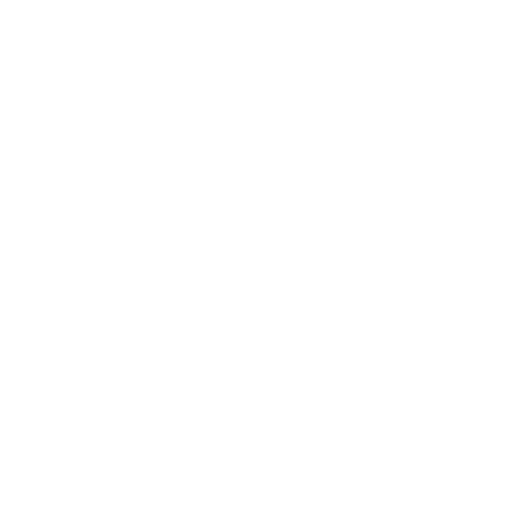
t = 0.00 s
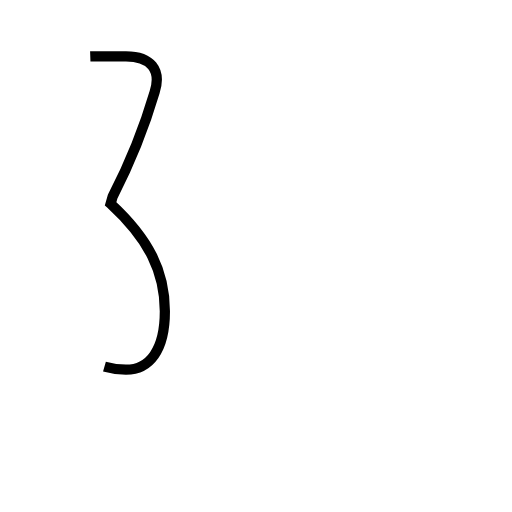
t = 1.28 s
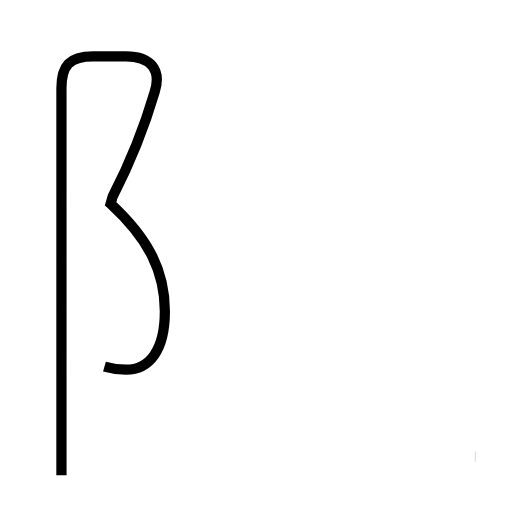
t = 2.56 s
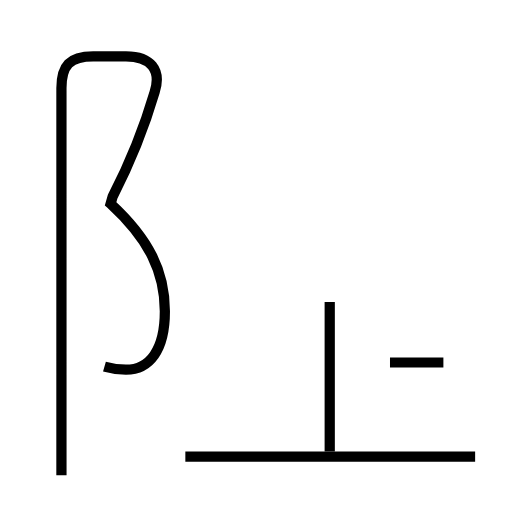
t = 4.00 s
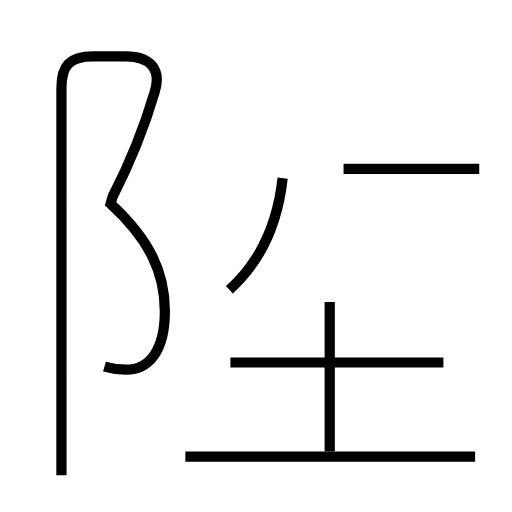
t = 5.24 s
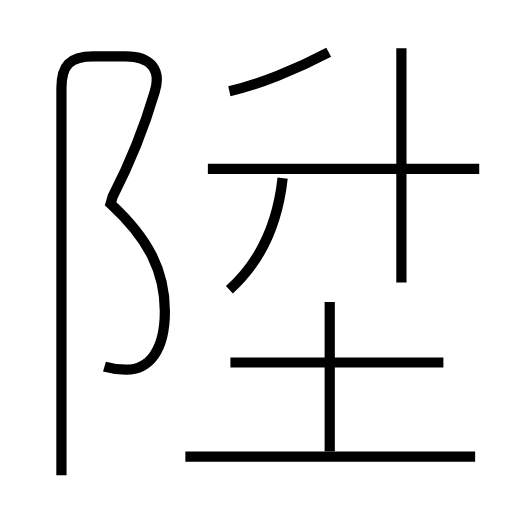
t = 6.64 s

The animated SVG that drew these frames (rendered in a browser with its animation timeline set to each time). Animation: 8 SMIL elements (animate=8); one cycle of 6.64 s.

<?xml version='1.0' encoding='utf-8'?>
<svg viewBox="0.0 -6.0 50.0 50.0" version="1.1" xmlns="http://www.w3.org/2000/svg"><rect x="-1000" y="-1000" width="2000" height="2000" stroke="white" fill="white" /><g style="fill:none;stroke:#000000;stroke-width:1"><path d="M 10.2 -8.2 C 10.9 -8.0 11.5 -7.9 12.3 -7.9 C 14.6 -7.9 16.1 -9.8 16.1 -13.6 C 16.1 -17.4 14.6 -20.6 10.8 -24.1 L 11.0 -24.8 C 12.6 -27.9 14.1 -31.6 15.1 -35.0 C 15.8 -37.2 14.7 -38.5 12.3 -38.5 L 9.1 -38.5 C 6.8 -38.5 6.0 -37.6 6.0 -35.4 L 6.0 2.4 " transform="translate(0.0 38.0)" stroke-dasharray="85.35170463626197" stroke-dashoffset="85.35170463626197"><animate attributeName="stroke-dashoffset" from="85.35170463626197" to="0" dur="2.5605511390878593s" begin="0s" fill="freeze" /></path><path d="M 46.4 0.6 L 18.1 0.6 " transform="translate(0.0 38.0)" stroke-dasharray="28.299999999999997" stroke-dashoffset="28.299999999999997"><animate attributeName="stroke-dashoffset" from="28.299999999999997" to="0" dur="0.8489999999999999s" begin="2.5605511390878593s" fill="freeze" /></path><path d="M 32.2 0.1 L 32.2 -14.5 " transform="translate(0.0 38.0)" stroke-dasharray="14.6" stroke-dashoffset="14.6"><animate attributeName="stroke-dashoffset" from="14.6" to="0" dur="0.438s" begin="3.409551139087859s" fill="freeze" /></path><path d="M 43.3 -8.6 L 22.5 -8.6 " transform="translate(0.0 38.0)" stroke-dasharray="20.799999999999997" stroke-dashoffset="20.799999999999997"><animate attributeName="stroke-dashoffset" from="20.799999999999997" to="0" dur="0.6239999999999999s" begin="3.847551139087859s" fill="freeze" /></path><path d="M 22.4 -15.7 C 25.4 -18.4 27.1 -22.0 27.6 -26.6 " transform="translate(0.0 38.0)" stroke-dasharray="12.364683364175226" stroke-dashoffset="12.364683364175226"><animate attributeName="stroke-dashoffset" from="12.364683364175226" to="0" dur="0.37094050092525677s" begin="4.471551139087859s" fill="freeze" /></path><path d="M 46.8 -27.5 L 20.3 -27.5 " transform="translate(0.0 38.0)" stroke-dasharray="26.499999999999996" stroke-dashoffset="26.499999999999996"><animate attributeName="stroke-dashoffset" from="26.499999999999996" to="0" dur="0.7949999999999998s" begin="4.842491640013116s" fill="freeze" /></path><path d="M 22.4 -35.1 C 25.1 -35.7 28.9 -37.2 32.1 -38.9 " transform="translate(0.0 38.0)" stroke-dasharray="10.44450172919969" stroke-dashoffset="10.44450172919969"><animate attributeName="stroke-dashoffset" from="10.44450172919969" to="0" dur="0.3133350518759907s" begin="5.637491640013116s" fill="freeze" /></path><path d="M 39.2 -16.4 L 39.2 -39.3" transform="translate(0.0 38.0)" stroke-dasharray="22.9" stroke-dashoffset="22.9"><animate attributeName="stroke-dashoffset" from="22.9" to="0" dur="0.6869999999999999s" begin="5.950826691889107s" fill="freeze" /></path></g></svg>
